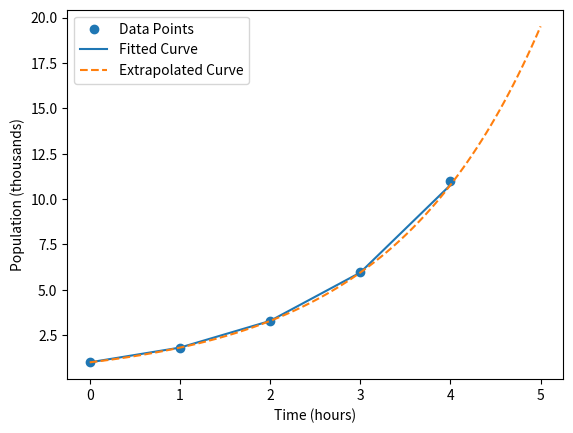

Reproduce this figure in Python.
import matplotlib.pyplot as plt
import numpy as np

# Given data
t_data = np.array([0, 1, 2, 3, 4])
p_data = np.array([1.0, 1.8, 3.3, 6.0, 11.0])

# Exponential function


def exponential_func(t, a, b):
    return a * np.exp(b * t)


# Perform matrix manipulation
A = np.column_stack((np.exp(t_data), t_data))
b = np.log(p_data)

# Calculate the parameters using the normal equation
x = np.linalg.inv(A.T @ A) @ A.T @ b
a = np.exp(x[0])
b = x[1]

# Predict the population after 5 hours
t_pred = 5
p_pred = exponential_func(t_pred, a, b)

# Print the parameters and predicted population
print("Parameters (a, b):", a, b)
print("Predicted population after 5 hours:", p_pred)

# Plot the data points and fitted curve
plt.xlabel('Time (hours)')
plt.ylabel('Population (thousands)')
plt.scatter(t_data, p_data, label='Data Points')
plt.plot(t_data, exponential_func(t_data, a, b), label='Fitted Curve')
plt.legend()

# Predict the population for additional hours
t_extra = np.linspace(0, 5, 100)  # Generate more points for smoother curve
p_extra = exponential_func(t_extra, a, b)
plt.plot(t_extra, p_extra, linestyle='dashed', label='Extrapolated Curve')

# Display the plot
plt.legend()
plt.show()
